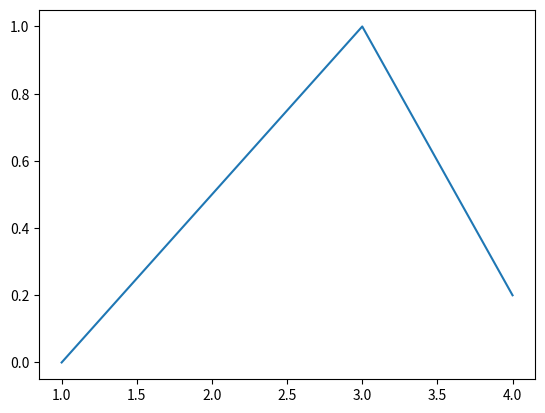

Recreate this plot in Python.
import matplotlib.pyplot as plt

# Initialise pyplot en soumettant directement les données [X's],[Y's]
# Pyplot va lui meme instancier la figure et les axes par defaut.

plt.plot([1, 2, 3, 4], [0, 0.5, 1, 0.2])

#Dessine le graph
plt.show()